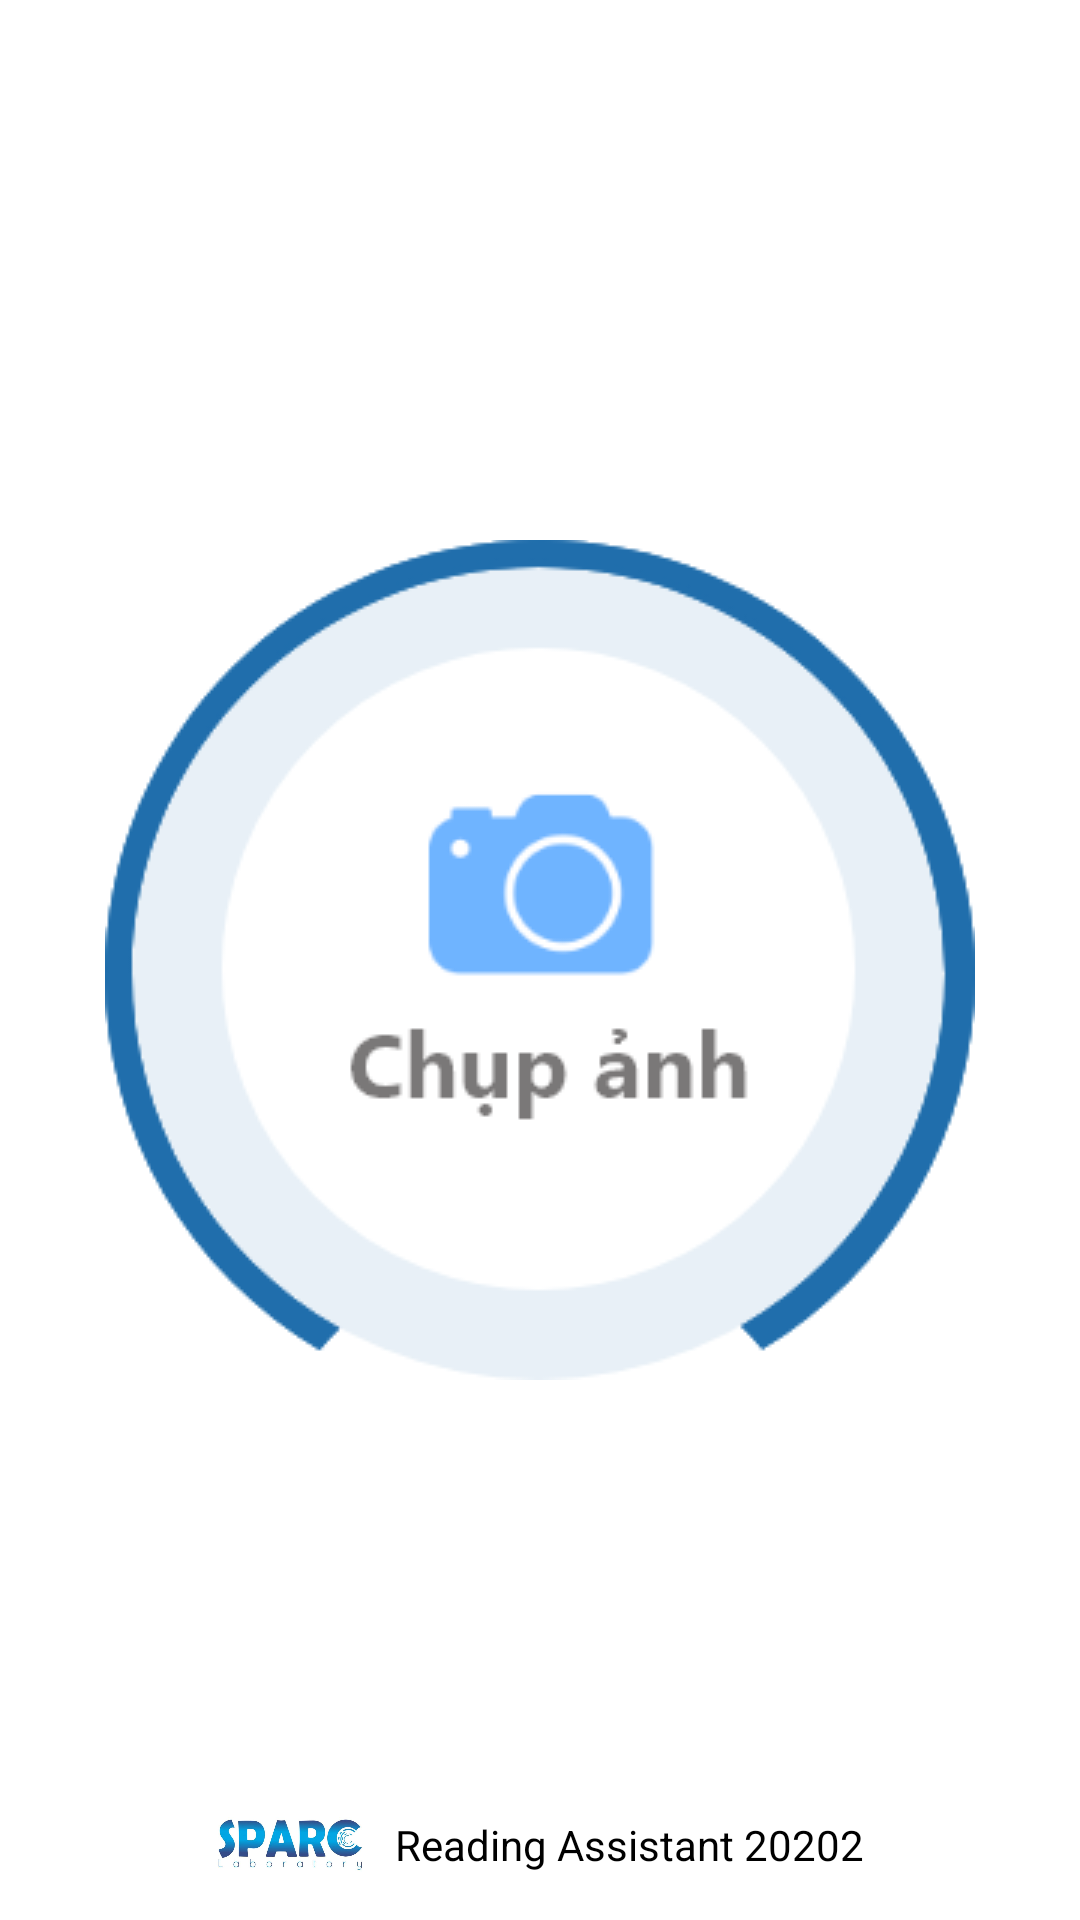

Reconstruct the res/layout file that produces this screen, plus the resources it refers to.
<!-- AndroidManifest.xml: application theme Theme.ReadingAssistant2020 -->
<!-- res/layout/activity_main.xml -->
<?xml version="1.0" encoding="utf-8"?>

<RelativeLayout xmlns:android="http://schemas.android.com/apk/res/android"
    xmlns:app="http://schemas.android.com/apk/res-auto"
    xmlns:tools="http://schemas.android.com/tools"
    android:layout_width="match_parent"
    android:layout_height="match_parent"
    android:fitsSystemWindows="true"
    tools:context=".MainActivity">

    <ImageButton
        android:id="@+id/buttonCamera"
        android:layout_centerInParent="true"
        android:src="@drawable/button_capture"
        android:background="@drawable/circle"
        android:layout_width="wrap_content"
        android:layout_height="wrap_content">
    </ImageButton>

    <LinearLayout
        android:gravity="center"
        android:layout_alignParentBottom="true"
        android:orientation="horizontal"
        android:layout_width="match_parent"
        android:layout_height="wrap_content">
        <ImageView
            android:src="@drawable/lab"
            android:layout_width="50dp"
            android:layout_height="50dp">
        </ImageView>

        <TextView
            android:layout_width="wrap_content"
            android:layout_height="match_parent"
            android:layout_marginLeft="10dp"
            android:fontFamily="sans-serif"
            android:gravity="center"
            android:text="Reading Assistant 20202"
            android:textColor="@color/black">
        </TextView>
    </LinearLayout>



</RelativeLayout>
<!-- resources referenced by this layout -->
<resources>
  <!-- drawable button_capture: png bitmap (drawable, 23209 bytes) -->
  <!-- drawable lab: jpg bitmap (drawable, 30329 bytes) -->
  <style name="Theme.ReadingAssistant2020" parent="Theme.MaterialComponents.DayNight.NoActionBar">
          
          <item name="colorPrimary">@color/purple_500</item>
          <item name="colorPrimaryVariant">@color/purple_700</item>
          <item name="colorOnPrimary">@color/white</item>
          
          <item name="colorSecondary">@color/teal_200</item>
          <item name="colorSecondaryVariant">@color/teal_700</item>
          <item name="colorOnSecondary">@color/black</item>
          
          <item name="android:statusBarColor" tools:targetApi="l">?attr/colorPrimaryVariant</item>
          
          <item name="android:windowTranslucentStatus">true</item>
          <item name="android:windowTranslucentNavigation">true</item>
      </style>
  <!-- not gathered from this repository: default colours our renderer supplied (Android Studio template values) -->
  <color name="purple_500">#FF6200EE</color>
  <color name="purple_700">#FF3700B3</color>
  <color name="teal_200">#FF03DAC5</color>
  <color name="teal_700">#FF018786</color>
  <color name="black">#FF000000</color>
  <color name="white">#FFFFFFFF</color>
</resources>
